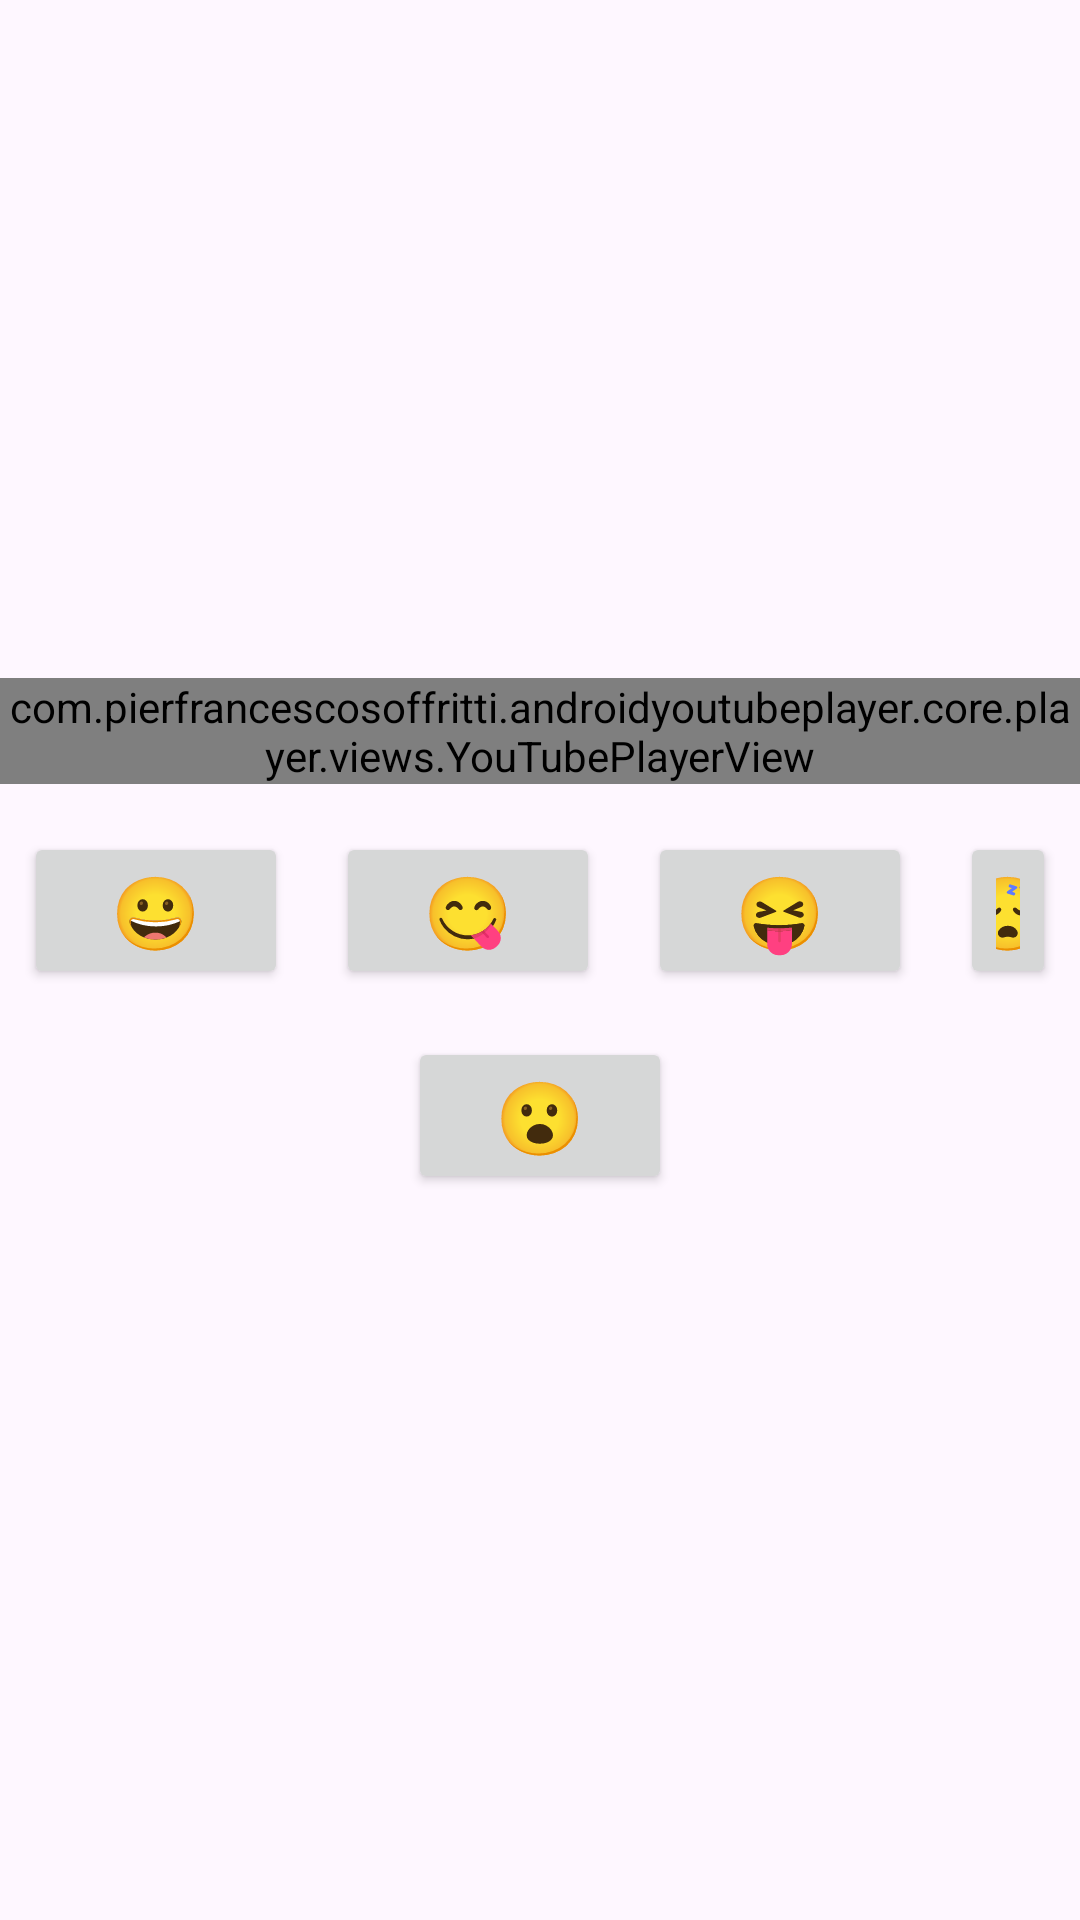

This screen was rendered from an Android layout file. Write that file and the resources it references.
<!-- AndroidManifest.xml: application theme Theme.FinalApplication -->
<!-- res/layout/activity_youtube.xml -->
<?xml version="1.0" encoding="utf-8"?>
<LinearLayout
    xmlns:android="http://schemas.android.com/apk/res/android"
    xmlns:app="http://schemas.android.com/apk/res-auto"
    xmlns:tools="http://schemas.android.com/tools"
    android:id="@+id/main"
    android:layout_width="match_parent"
    android:layout_height="match_parent"
    android:orientation="vertical"
    android:gravity="center"
    tools:context=".YoutubeActivity">

    <com.pierfrancescosoffritti.androidyoutubeplayer.core.player.views.YouTubePlayerView
        android:id="@+id/youtube_player_view"
        android:layout_width="match_parent"
        android:layout_height="wrap_content"
        app:autoPlay="false" />

    <LinearLayout
        android:layout_width="match_parent"
        android:layout_height="wrap_content"
        android:orientation="horizontal"
        android:gravity="center_horizontal"
        android:layout_marginTop="16dp">

        <Button
            android:id="@+id/btnTranslate"
            android:layout_width="wrap_content"
            android:layout_height="wrap_content"
            android:text="😀"
            android:textSize="24sp"
            android:layout_marginStart="8dp"
            android:layout_marginEnd="8dp" />

        <Button
            android:id="@+id/btnScale"
            android:layout_width="wrap_content"
            android:layout_height="wrap_content"
            android:text="😋"
            android:textSize="24sp"
            android:layout_marginStart="8dp"
            android:layout_marginEnd="8dp" />

        <Button
            android:id="@+id/btnRotate"
            android:layout_width="wrap_content"
            android:layout_height="wrap_content"
            android:text="😝"
            android:textSize="24sp"
            android:layout_marginStart="8dp"
            android:layout_marginEnd="8dp" />

        <Button
            android:id="@+id/btnAlpha"
            android:layout_width="wrap_content"
            android:layout_height="wrap_content"
            android:text="😴"
            android:textSize="24sp"
            android:layout_marginStart="8dp"
            android:layout_marginEnd="8dp" />

    </LinearLayout>

    <Button
        android:id="@+id/btnWave"
        android:layout_width="wrap_content"
        android:layout_height="wrap_content"
        android:text="😮"
        android:textSize="24sp"
        android:layout_marginTop="16dp" />

    <ImageView
        android:id="@+id/beachImage"
        android:layout_width="wrap_content"
        android:layout_height="wrap_content"
        android:layout_marginTop="16dp" />

</LinearLayout>
<!-- resources referenced by this layout -->
<resources>
  <style name="Theme.FinalApplication" parent="Base.Theme.FinalApplication" />
  <style name="Base.Theme.FinalApplication" parent="Theme.Material3.DayNight">
          
          
          <item name="colorPrimary">#6DD6FF</item>
          <item name="colorSecondary">#C9F0FF</item>
      </style>
</resources>
